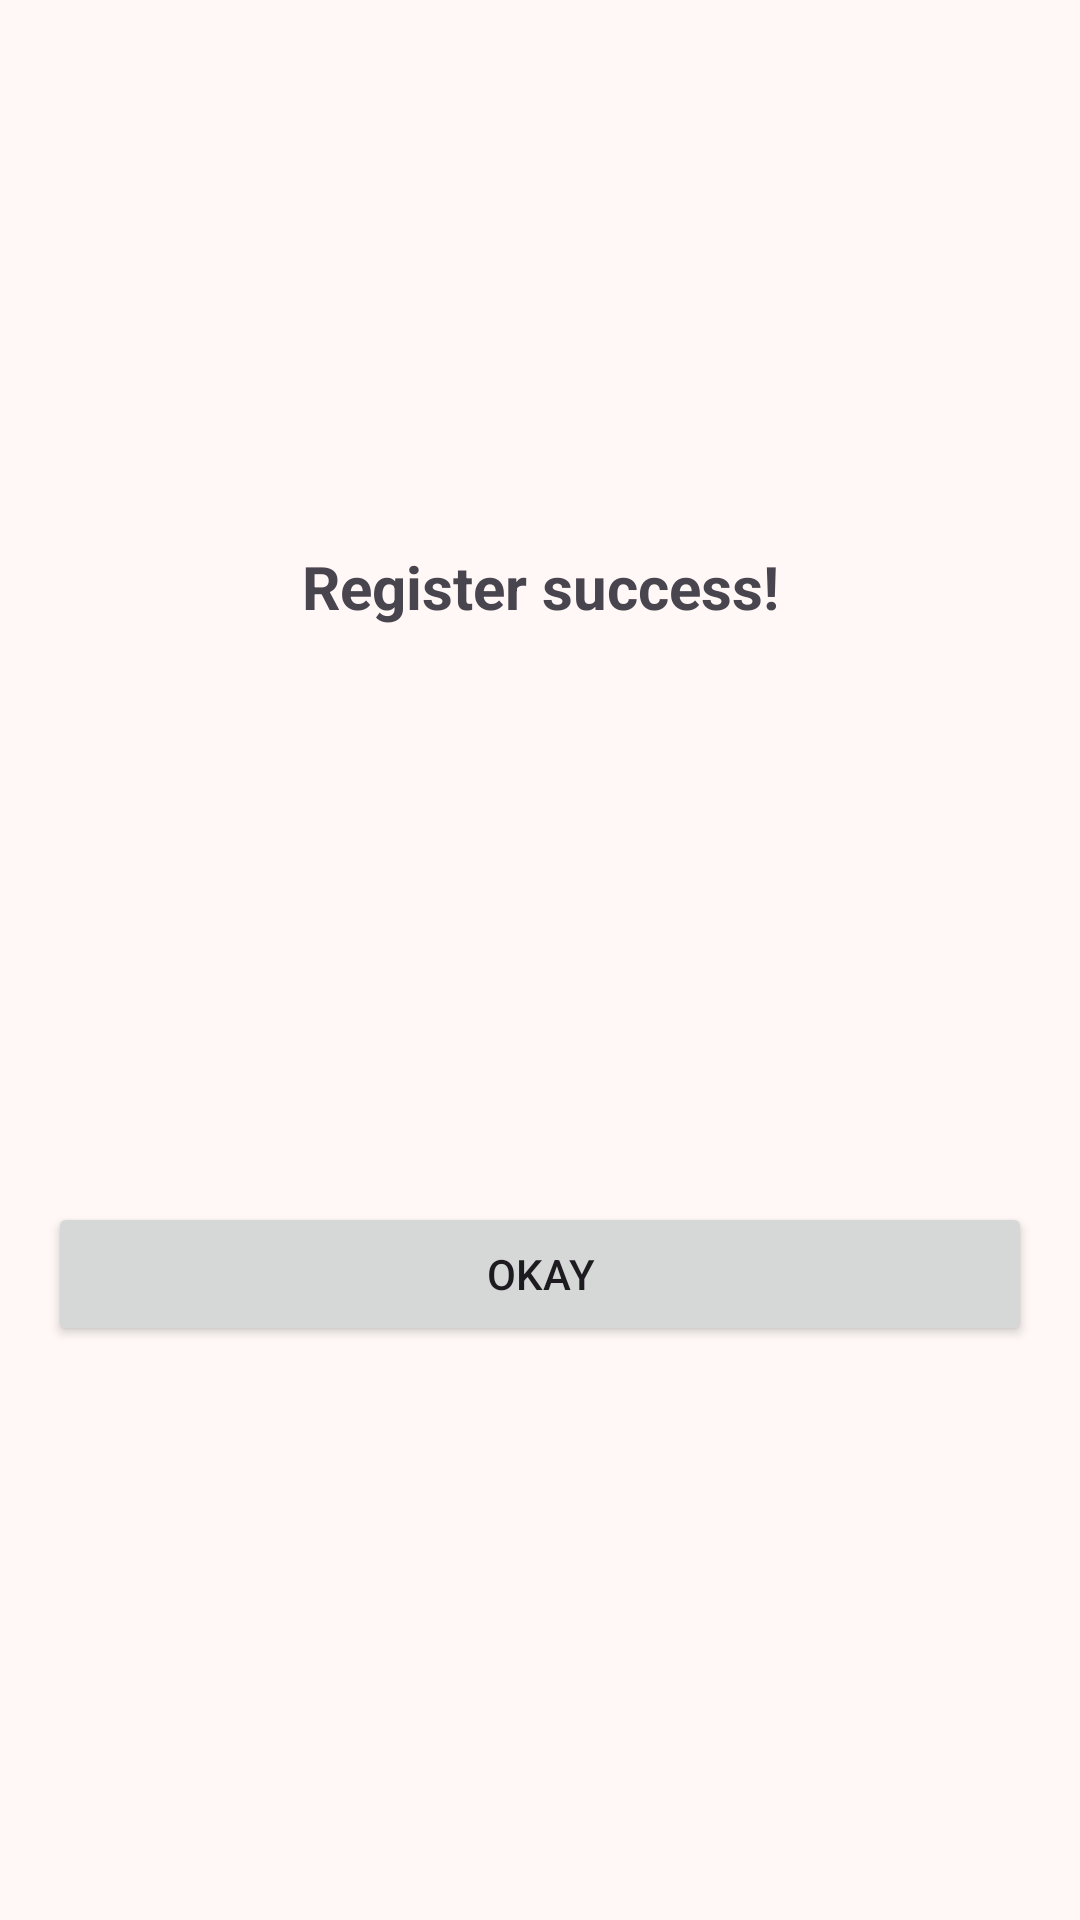

Here is an Android app screen rendered from its layout file. Give the layout XML and the strings, colors and styles it references.
<!-- AndroidManifest.xml: application theme AppTheme -->
<!-- res/layout/layout_dialog_register_success.xml -->
<?xml version="1.0" encoding="utf-8"?>
<androidx.constraintlayout.widget.ConstraintLayout xmlns:android="http://schemas.android.com/apk/res/android"
    xmlns:app="http://schemas.android.com/apk/res-auto"
    android:layout_width="wrap_content"
    android:layout_height="wrap_content">

    <ImageView
        android:id="@+id/iv_register_success"
        android:layout_width="200dp"
        android:layout_height="150dp"
        android:src="@drawable/ic_success"
        android:layout_marginHorizontal="16dp"
        android:layout_marginTop="16dp"
        app:layout_constraintEnd_toEndOf="parent"
        app:layout_constraintStart_toStartOf="parent"
        app:layout_constraintTop_toTopOf="parent" />

    <TextView
        android:id="@+id/tv_register_success"
        android:layout_width="0dp"
        android:layout_height="wrap_content"
        android:text="Register success!"
        android:textAlignment="center"
        android:textSize="20sp"
        android:textStyle="bold"
        android:layout_marginTop="16dp"
        app:layout_constraintEnd_toEndOf="parent"
        app:layout_constraintStart_toStartOf="parent"
        app:layout_constraintTop_toBottomOf="@+id/iv_register_success" />

    <Button
        android:id="@+id/btn_register_success"
        android:layout_width="0dp"
        android:layout_height="wrap_content"
        android:layout_marginHorizontal="16dp"
        android:layout_marginVertical="16dp"
        android:text="@string/text_reset"
        app:layout_constraintBottom_toBottomOf="parent"
        app:layout_constraintEnd_toEndOf="parent"
        app:layout_constraintStart_toStartOf="parent"
        app:layout_constraintTop_toBottomOf="@+id/tv_register_success" />

</androidx.constraintlayout.widget.ConstraintLayout>
<!-- resources referenced by this layout -->
<resources>
  <string name="text_reset">Okay</string>
  <color name="md_theme_primary">#F37135</color>
  <color name="md_theme_onPrimary">#FFFFFF</color>
  <color name="md_theme_primaryContainer">#FFDBCE</color>
  <color name="md_theme_onPrimaryContainer">#370E00</color>
  <color name="md_theme_secondary">#77574B</color>
  <color name="md_theme_onSecondary">#FFFFFF</color>
  <color name="md_theme_secondaryContainer">#FFDBCE</color>
  <color name="md_theme_onSecondaryContainer">#2C160C</color>
  <color name="md_theme_tertiary">#685F30</color>
  <color name="md_theme_onTertiary">#FFFFFF</color>
  <color name="md_theme_tertiaryContainer">#F0E3A8</color>
  <color name="md_theme_onTertiaryContainer">#211C00</color>
  <color name="md_theme_error">#BA1A1A</color>
  <color name="md_theme_onError">#FFFFFF</color>
  <color name="md_theme_errorContainer">#FFDAD6</color>
  <color name="md_theme_onErrorContainer">#410002</color>
  <color name="md_theme_background">#FFF8F6</color>
  <color name="md_theme_onBackground">#231A16</color>
  <color name="md_theme_surface">#FFF8F6</color>
  <color name="md_theme_onSurface">#231A16</color>
  <color name="md_theme_surfaceVariant">#F5DED6</color>
  <color name="md_theme_onSurfaceVariant">#53433E</color>
  <color name="md_theme_outline">#85736D</color>
  <color name="md_theme_outlineVariant">#D8C2BA</color>
  <color name="md_theme_inverseSurface">#382E2A</color>
  <color name="md_theme_inverseOnSurface">#FFEDE7</color>
  <color name="md_theme_inversePrimary">#FFB598</color>
  <color name="md_theme_primaryFixed">#FFDBCE</color>
  <color name="md_theme_onPrimaryFixed">#370E00</color>
  <color name="md_theme_primaryFixedDim">#FFB598</color>
  <color name="md_theme_onPrimaryFixedVariant">#71361C</color>
  <color name="md_theme_secondaryFixed">#FFDBCE</color>
  <color name="md_theme_onSecondaryFixed">#2C160C</color>
  <color name="md_theme_secondaryFixedDim">#E7BEAE</color>
  <color name="md_theme_onSecondaryFixedVariant">#5D4034</color>
  <color name="md_theme_tertiaryFixed">#F0E3A8</color>
  <color name="md_theme_onTertiaryFixed">#211C00</color>
  <color name="md_theme_tertiaryFixedDim">#D3C78E</color>
  <color name="md_theme_onTertiaryFixedVariant">#4F471B</color>
  <color name="md_theme_surfaceDim">#E8D6D0</color>
  <color name="md_theme_surfaceBright">#FFF8F6</color>
  <color name="md_theme_surfaceContainerLowest">#FFFFFF</color>
  <color name="md_theme_surfaceContainerLow">#FFF1EC</color>
  <color name="md_theme_surfaceContainer">#FCEAE4</color>
  <color name="md_theme_surfaceContainerHigh">#F6E4DE</color>
  <color name="md_theme_surfaceContainerHighest">#F1DFD9</color>
</resources>
